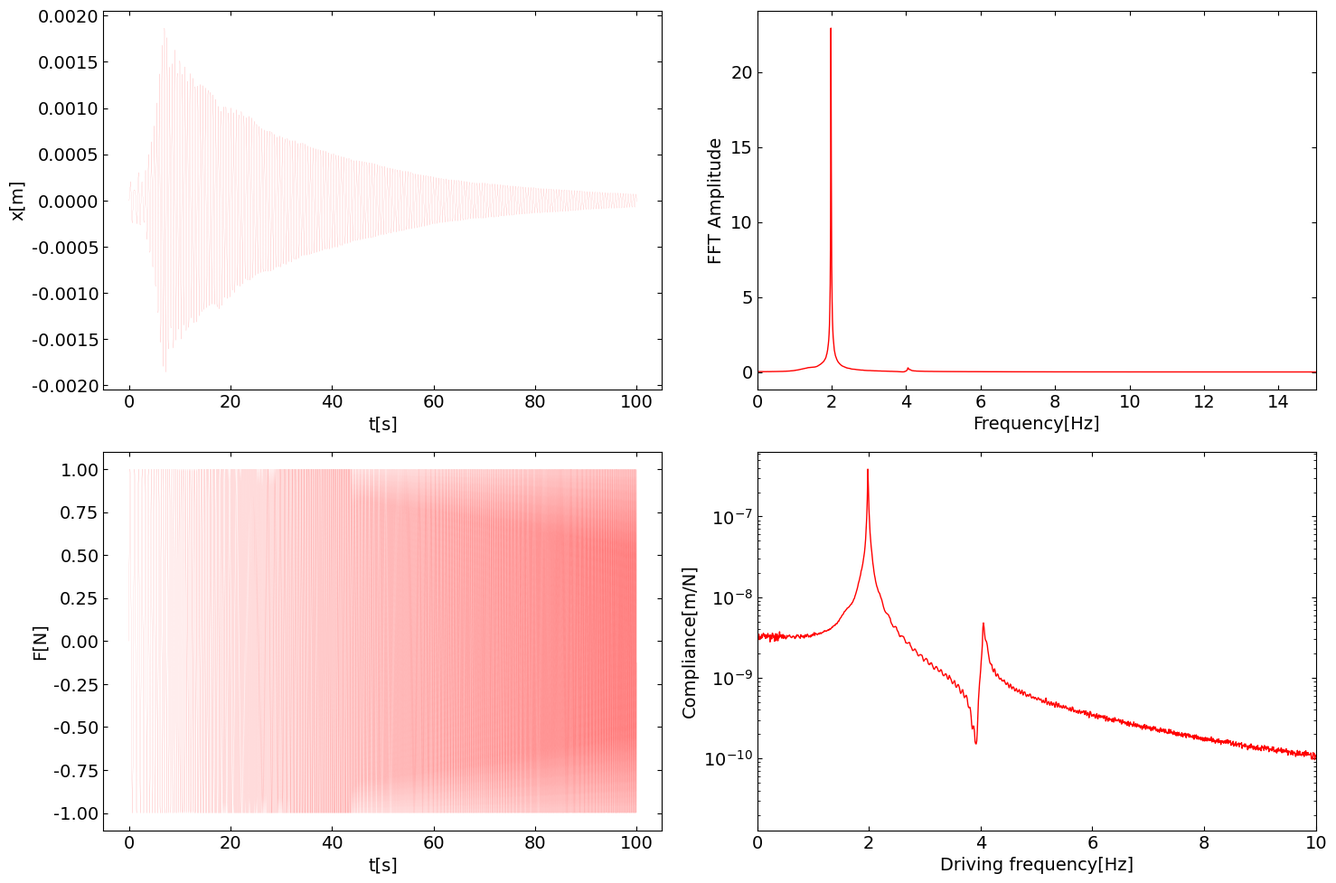

Write the Python code that produced this figure.
import numpy as np
from scipy import fftpack
from matplotlib import pyplot as plt
from scipy.integrate import solve_ivp

def model():
    ''' Define model '''

    # 質量・減衰・剛性の集中定数を設定する
    m1 = 100
    m2 = 50
    k1 = 5.0e4
    k2 = 1.0e4
    c1 = 5
    c2 = 5

    M = np.array([[m1, 0],
                  [0, m2]])
    K = np.array([[k1 + k2, -k2],
                  [-k2, k2]])
    C = np.array([[c1 * c2, -c2],
                  [-c2, c2]])

    return M, K, C

def f(t, var, M, K, C, A, k, f0):
    ''' Harmonic oscillator '''

    # 質量行列の逆行列
    M_inv = np.linalg.inv(M)

    # 外力
    F = np.zeros(len(M))
    F[-1] = A * np.sin(2 * np.pi * (f0 * t + (k / 2) * t ** 2))

    # x, vに分離
    x = var[0:int(len(var) / 2)]
    v = var[int(len(var) / 2)::]

    # 運動方程式
    a = - (M_inv @ K) @ x - (M_inv @ C) @ v + (M_inv @ F)

    # 結果を平坦化（solve_ivp用に1Dにする）
    output = np.concatenate([v, a])

    return output

def frf(input, output, samplerate):
    ''' 周波数応答関数(FRF) '''

    # 入出力信号のフーリエ変換
    fft_i = fftpack.fft(input)
    fft_o = fftpack.fft(output)

    # FRFを計算
    h_io = (fft_o * fft_i.conjugate()) / (fft_i * fft_i.conjugate())
    amp = np.sqrt((h_io.real ** 2) + (h_io.imag ** 2))
    amp = amp / (len(input) / 2)
    phase = np.arctan2(h_io.imag, h_io.real)
    phase = np.degrees(phase)
    freq = np.linspace(0, samplerate, len(input))

    return amp, freq, fft_o

def plot(t, x, force, amp, freq, fft_i):
    ''' プロット '''

    # フォントの種類とサイズを設定する。
    plt.rcParams['font.size'] = 14
    plt.rcParams['font.family'] = 'Times New Roman'

    # 目盛を内側にする。
    plt.rcParams['xtick.direction'] = 'in'
    plt.rcParams['ytick.direction'] = 'in'

    # グラフの上下左右に目盛線を付ける。
    fig = plt.figure(figsize=(15, 10))
    ax1 = fig.add_subplot(221)
    ax1.yaxis.set_ticks_position('both')
    ax1.xaxis.set_ticks_position('both')
    ax2 = fig.add_subplot(223)
    ax2.yaxis.set_ticks_position('both')
    ax2.xaxis.set_ticks_position('both')
    ax3 = fig.add_subplot(222)
    ax3.yaxis.set_ticks_position('both')
    ax3.xaxis.set_ticks_position('both')
    ax4 = fig.add_subplot(224)
    ax4.yaxis.set_ticks_position('both')
    ax4.xaxis.set_ticks_position('both')

    # 軸のラベルを設定する。
    ax1.set_xlabel('t[s]')
    ax1.set_ylabel('x[m]')
    ax2.set_xlabel('t[s]')
    ax2.set_ylabel('F[N]')
    ax3.set_xlabel('Frequency[Hz]')
    ax3.set_ylabel('FFT Amplitude')
    ax4.set_xlabel('Driving frequency[Hz]')
    ax4.set_ylabel('Compliance[m/N]')

    # スケールの設定をする。
    ax3.set_xlim(0.0, 15)

    ax4.set_xlim(0.0, 10.0)
    ax4.set_yscale('log')

    # データプロットの準備とともに、ラベルと線の太さ、凡例の設置を行う。
    ax1.plot(t, x, label='Displacement', lw=0.05, color='red')
    ax2.plot(t, force, label='Force', lw=0.05, color='red')
    ax3.plot(freq, np.abs(fft_i), label='FFT', lw=1, color='red')
    ax4.plot(freq, amp, label='FRF', lw=1, color='red')

    # レイアウト設定
    fig.tight_layout()

    # グラフを表示する。
    plt.show()
    plt.close()

if __name__ == '__main__':
    ''' メイン処理 '''

    # モデルを定義
    M, K, C = model()

    # 解析時間
    dt = 1e-3
    t_max = 100.0
    t = np.arange(0.0, t_max, dt)

    # 初期条件
    x0 = np.zeros(len(M))
    v0 = np.zeros(len(M))
    var = np.concatenate([x0, v0])

    # 外力（forceはFRF計算用）
    A = 1.0
    f0 = 1.0
    f1 = 20.0
    k = (f1 - f0) / t_max
    force = A * np.sin(2 * np.pi * (f0 * t + (k / 2) * t ** 2))

    # 微分方程式の近似解法（過渡応答）
    sol = solve_ivp(f, [0, t_max], var, args=(M, K, C, A, k, f0), t_eval=t, method='BDF')

    # 結果を分離（solve_ivp用の1D配列から物理量毎に分離）
    x = sol.y[0:int(len(sol.y) / 2)]
    v = sol.y[int(len(sol.y) / 2)::]

    amp, freq_axis, fft_o = frf(force, x[-1], 1 / dt)

    # プロット
    plot(t, x[-1], force, amp, freq_axis, fft_o)
